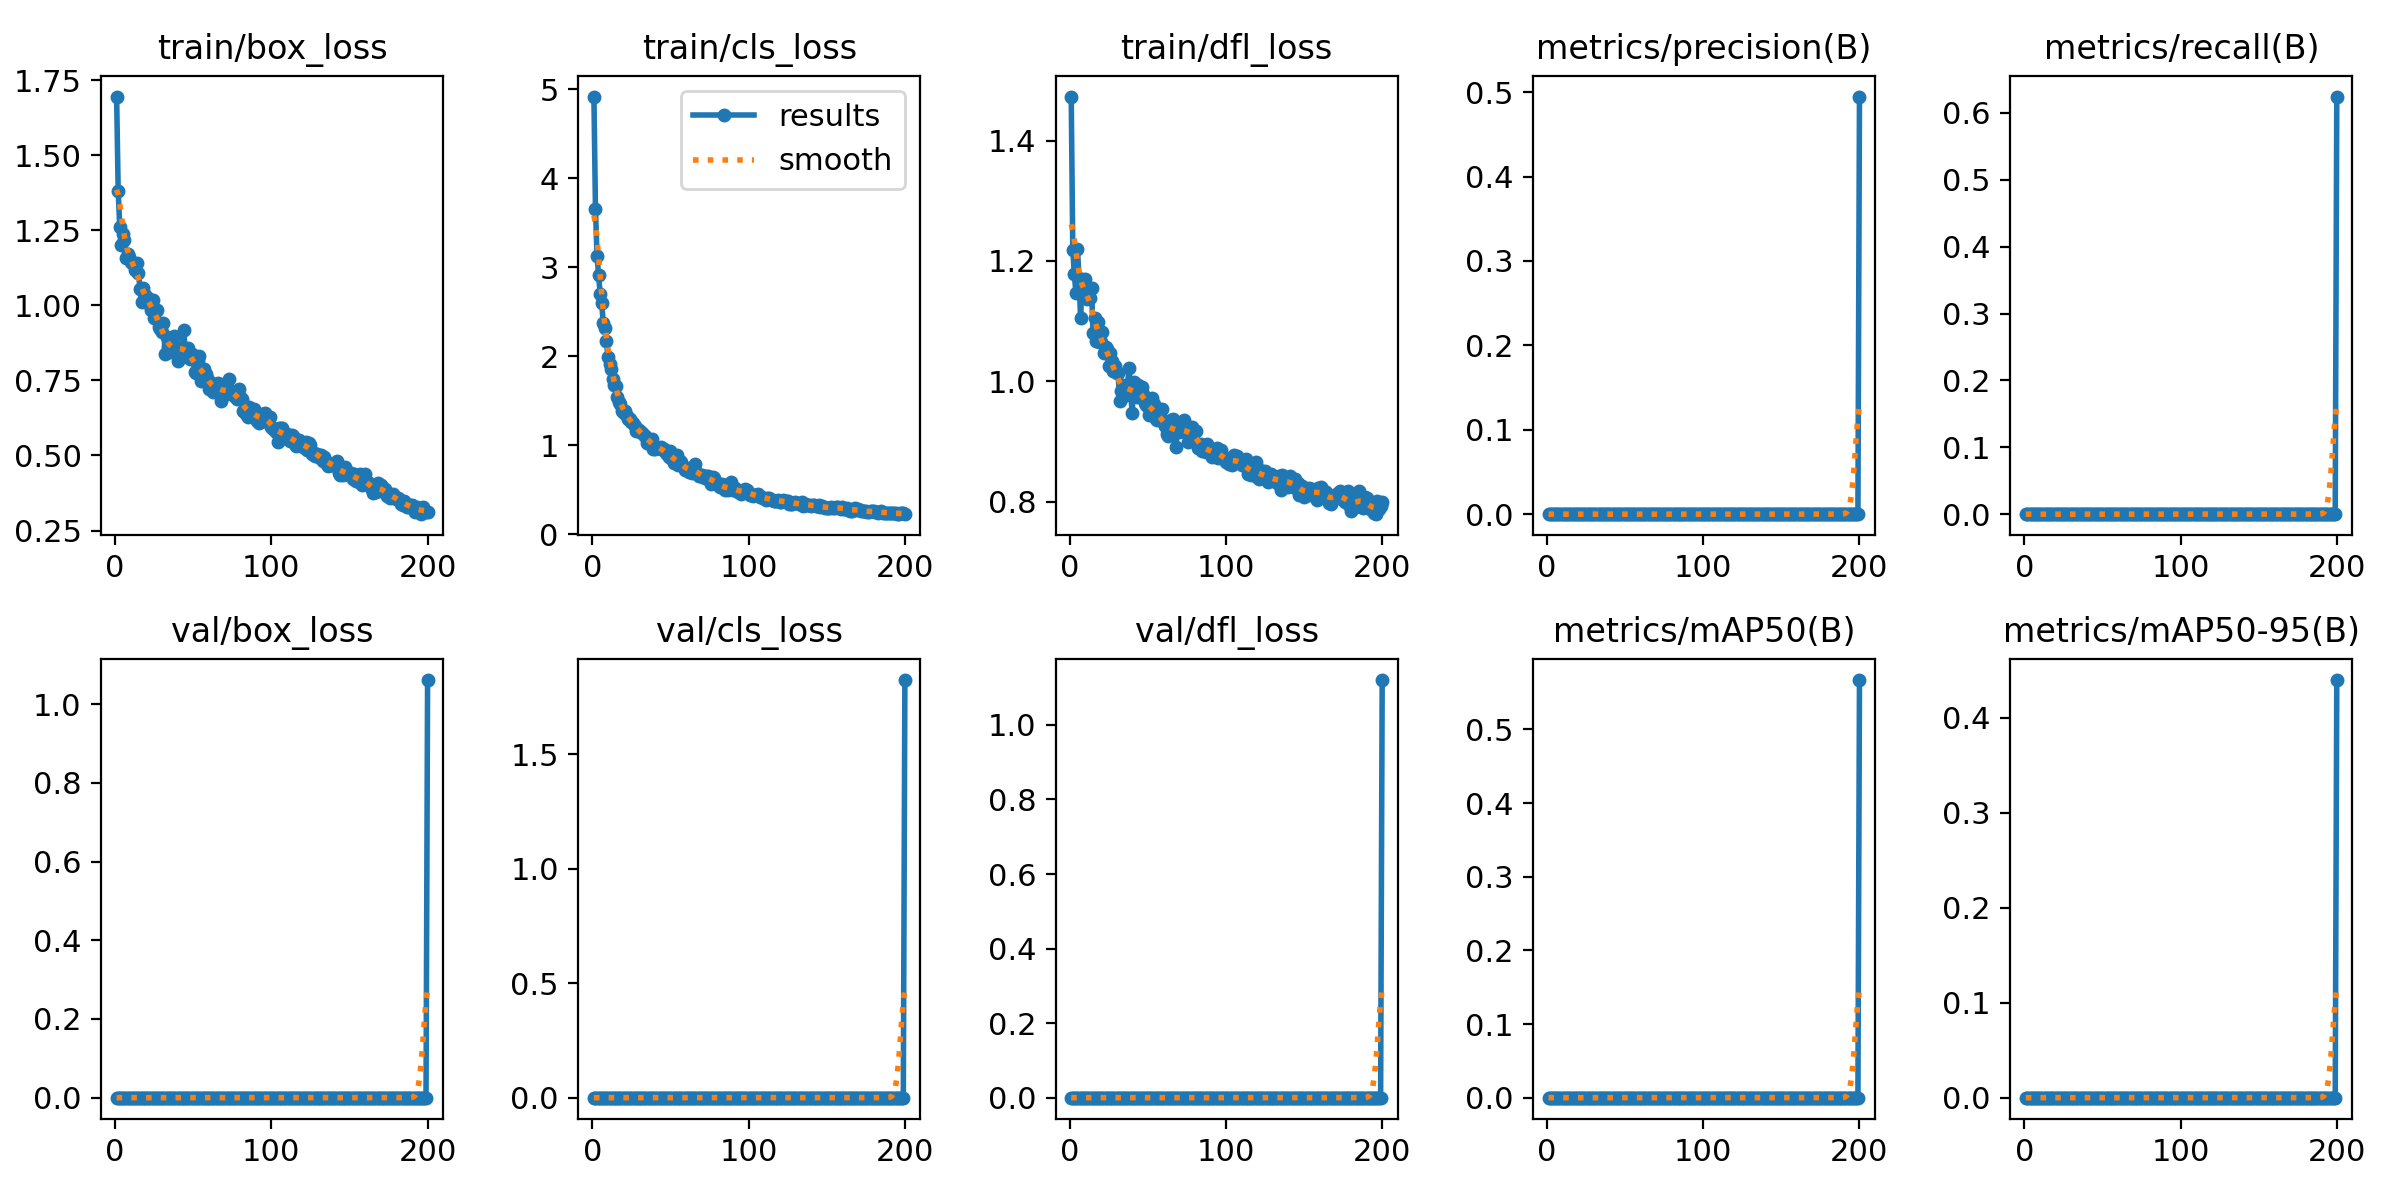

The file beside this chart, header and first rows:
epoch, train/box_loss, train/cls_loss, train/dfl_loss, metrics/precision(B), metrics/recall(B), metrics/mAP50(B), metrics/mAP50-95(B), val/box_loss, val/cls_loss, val/dfl_loss, lr/pg0, lr/pg1, lr/pg2
1, 1.695, 4.919, 1.473, 0, 0, 0, 0, 0, 0, 0, 0.0002667, 0.0002667, 0.0002667
2, 1.382, 3.651, 1.219, 0, 0, 0, 0, 0, 0, 0, 0.0005474, 0.0005474, 0.0005474
3, 1.262, 3.125, 1.178, 0, 0, 0, 0, 0, 0, 0, 0.0008253, 0.0008253, 0.0008253
4, 1.202, 2.919, 1.147, 0, 0, 0, 0, 0, 0, 0, 0.0011, 0.0011, 0.0011
5, 1.239, 2.702, 1.22, 0, 0, 0, 0, 0, 0, 0, 0.001373, 0.001373, 0.001373
6, 1.219, 2.595, 1.171, 0, 0, 0, 0, 0, 0, 0, 0.001626, 0.001626, 0.001626
7, 1.157, 2.369, 1.105, 0, 0, 0, 0, 0, 0, 0, 0.001618, 0.001618, 0.001618
8, 1.169, 2.315, 1.168, 0, 0, 0, 0, 0, 0, 0, 0.001609, 0.001609, 0.001609
9, 1.162, 2.174, 1.157, 0, 0, 0, 0, 0, 0, 0, 0.001601, 0.001601, 0.001601
10, 1.143, 1.989, 1.169, 0, 0, 0, 0, 0, 0, 0, 0.001593, 0.001593, 0.001593
11, 1.141, 1.91, 1.136, 0, 0, 0, 0, 0, 0, 0, 0.001584, 0.001584, 0.001584
12, 1.14, 1.857, 1.141, 0, 0, 0, 0, 0, 0, 0, 0.001576, 0.001576, 0.001576
13, 1.119, 1.746, 1.139, 0, 0, 0, 0, 0, 0, 0, 0.001568, 0.001568, 0.001568
14, 1.142, 1.676, 1.155, 0, 0, 0, 0, 0, 0, 0, 0.00156, 0.00156, 0.00156
15, 1.108, 1.665, 1.08, 0, 0, 0, 0, 0, 0, 0, 0.001551, 0.001551, 0.001551
16, 1.053, 1.541, 1.105, 0, 0, 0, 0, 0, 0, 0, 0.001543, 0.001543, 0.001543
17, 1.012, 1.481, 1.068, 0, 0, 0, 0, 0, 0, 0, 0.001535, 0.001535, 0.001535
18, 1.059, 1.464, 1.099, 0, 0, 0, 0, 0, 0, 0, 0.001527, 0.001527, 0.001527
19, 1.033, 1.39, 1.066, 0, 0, 0, 0, 0, 0, 0, 0.001519, 0.001519, 0.001519
20, 1.017, 1.362, 1.065, 0, 0, 0, 0, 0, 0, 0, 0.00151, 0.00151, 0.00151
21, 1.025, 1.381, 1.083, 0, 0, 0, 0, 0, 0, 0, 0.001502, 0.001502, 0.001502
22, 1.003, 1.334, 1.048, 0, 0, 0, 0, 0, 0, 0, 0.001494, 0.001494, 0.001494
23, 0.9858, 1.292, 1.057, 0, 0, 0, 0, 0, 0, 0, 0.001486, 0.001486, 0.001486
24, 1.016, 1.3, 1.053, 0, 0, 0, 0, 0, 0, 0, 0.001477, 0.001477, 0.001477
25, 0.9573, 1.26, 1.025, 0, 0, 0, 0, 0, 0, 0, 0.001469, 0.001469, 0.001469
26, 0.9808, 1.245, 1.047, 0, 0, 0, 0, 0, 0, 0, 0.001461, 0.001461, 0.001461
27, 0.9846, 1.214, 1.034, 0, 0, 0, 0, 0, 0, 0, 0.001453, 0.001453, 0.001453
28, 0.9264, 1.165, 1.017, 0, 0, 0, 0, 0, 0, 0, 0.001444, 0.001444, 0.001444
29, 0.9199, 1.156, 1.025, 0, 0, 0, 0, 0, 0, 0, 0.001436, 0.001436, 0.001436
30, 0.912, 1.176, 1.014, 0, 0, 0, 0, 0, 0, 0, 0.001428, 0.001428, 0.001428
31, 0.9419, 1.151, 1.014, 0, 0, 0, 0, 0, 0, 0, 0.001419, 0.001419, 0.001419
32, 0.8378, 1.135, 0.967, 0, 0, 0, 0, 0, 0, 0, 0.001411, 0.001411, 0.001411
33, 0.8944, 1.116, 0.9844, 0, 0, 0, 0, 0, 0, 0, 0.001403, 0.001403, 0.001403
34, 0.8618, 1.109, 0.9944, 0, 0, 0, 0, 0, 0, 0, 0.001395, 0.001395, 0.001395
35, 0.8448, 1.03, 0.9762, 0, 0, 0, 0, 0, 0, 0, 0.001386, 0.001386, 0.001386
36, 0.8501, 1.06, 0.9807, 0, 0, 0, 0, 0, 0, 0, 0.001378, 0.001378, 0.001378
37, 0.8559, 1.027, 0.9944, 0, 0, 0, 0, 0, 0, 0, 0.00137, 0.00137, 0.00137
38, 0.8986, 1.068, 1.022, 0, 0, 0, 0, 0, 0, 0, 0.001362, 0.001362, 0.001362
39, 0.8513, 0.9627, 0.9835, 0, 0, 0, 0, 0, 0, 0, 0.001353, 0.001353, 0.001353
40, 0.8147, 0.9621, 0.9467, 0, 0, 0, 0, 0, 0, 0, 0.001345, 0.001345, 0.001345
41, 0.8592, 0.9855, 0.9994, 0, 0, 0, 0, 0, 0, 0, 0.001337, 0.001337, 0.001337
42, 0.8403, 0.9696, 0.9769, 0, 0, 0, 0, 0, 0, 0, 0.001329, 0.001329, 0.001329
43, 0.8623, 0.9749, 0.9736, 0, 0, 0, 0, 0, 0, 0, 0.00132, 0.00132, 0.00132
44, 0.9163, 0.9834, 0.9943, 0, 0, 0, 0, 0, 0, 0, 0.001312, 0.001312, 0.001312
45, 0.8396, 0.9474, 0.9879, 0, 0, 0, 0, 0, 0, 0, 0.001304, 0.001304, 0.001304
46, 0.8303, 0.9606, 0.9898, 0, 0, 0, 0, 0, 0, 0, 0.001296, 0.001296, 0.001296
47, 0.8595, 0.9175, 0.9797, 0, 0, 0, 0, 0, 0, 0, 0.001287, 0.001287, 0.001287
48, 0.8201, 0.8991, 0.9644, 0, 0, 0, 0, 0, 0, 0, 0.001279, 0.001279, 0.001279
49, 0.8364, 0.8691, 0.9598, 0, 0, 0, 0, 0, 0, 0, 0.001271, 0.001271, 0.001271
50, 0.8203, 0.9331, 0.9577, 0, 0, 0, 0, 0, 0, 0, 0.001263, 0.001263, 0.001263
51, 0.778, 0.848, 0.9434, 0, 0, 0, 0, 0, 0, 0, 0.001254, 0.001254, 0.001254
52, 0.7753, 0.8037, 0.9494, 0, 0, 0, 0, 0, 0, 0, 0.001246, 0.001246, 0.001246
53, 0.8138, 0.8335, 0.9724, 0, 0, 0, 0, 0, 0, 0, 0.001238, 0.001238, 0.001238
54, 0.8322, 0.8886, 0.9618, 0, 0, 0, 0, 0, 0, 0, 0.00123, 0.00123, 0.00123
55, 0.7471, 0.7778, 0.9375, 0, 0, 0, 0, 0, 0, 0, 0.001221, 0.001221, 0.001221
56, 0.7868, 0.827, 0.9355, 0, 0, 0, 0, 0, 0, 0, 0.001213, 0.001213, 0.001213
57, 0.7864, 0.8072, 0.9436, 0, 0, 0, 0, 0, 0, 0, 0.001205, 0.001205, 0.001205
58, 0.7716, 0.7675, 0.9429, 0, 0, 0, 0, 0, 0, 0, 0.001197, 0.001197, 0.001197
59, 0.7583, 0.7215, 0.9534, 0, 0, 0, 0, 0, 0, 0, 0.001188, 0.001188, 0.001188
60, 0.7228, 0.7356, 0.9321, 0, 0, 0, 0, 0, 0, 0, 0.00118, 0.00118, 0.00118
... 140 more rows
